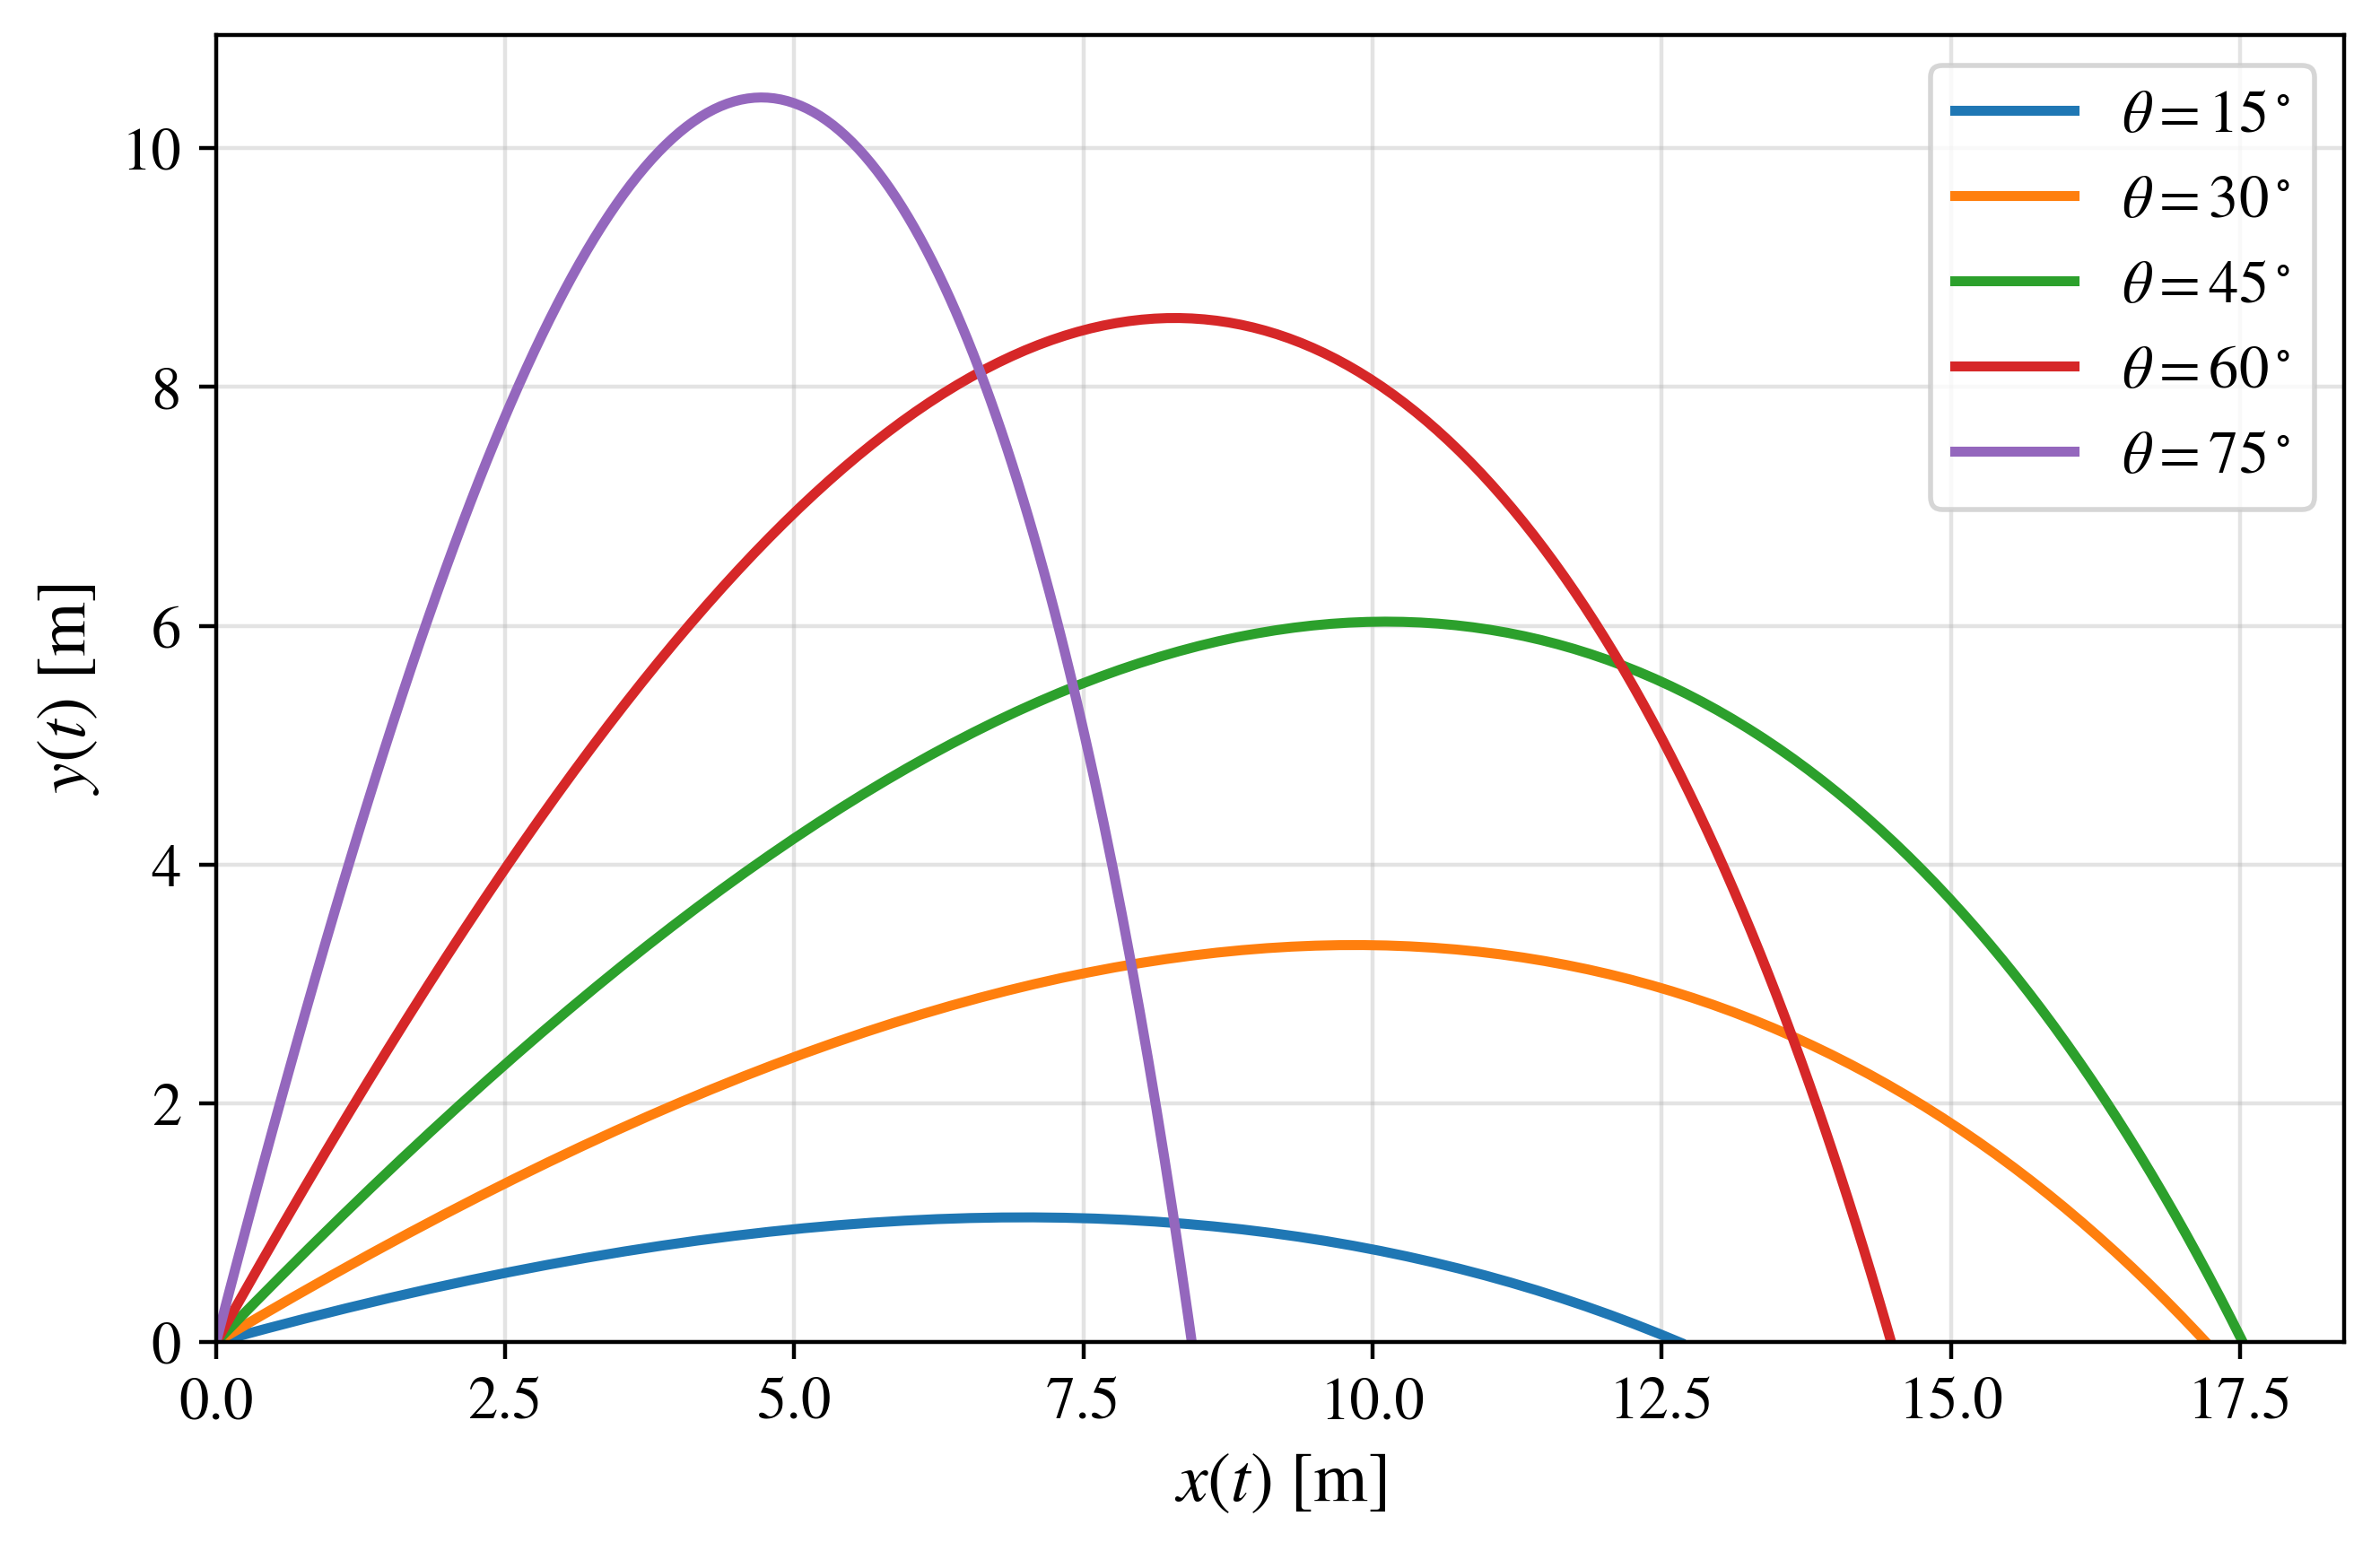

Here is the Python script that generated this plot:
#!/usr/bin/env python
# coding: utf-8

# In[6]:


# ============================================================
# Projectile Motion in Python
# Quadratic-drag model: variation of the launch angle
# ============================================================

import numpy as np
import matplotlib as mpl
import matplotlib.pyplot as plt
from scipy.integrate import solve_ivp


# Plot style
mpl.rcParams["text.usetex"] = False
mpl.rcParams["font.family"] = "STIXGeneral"
mpl.rcParams["mathtext.fontset"] = "stix"


# Physical parameters (SI units)
g = 9.81                              # m/s^2
v0 = 20.0                             # m/s
kappa = 0.05                          # Quadratic-drag parameter c/m (1/m)
theta_values = [15, 30, 45, 60, 75] # degrees


# Governing equations
# State vector: [x, y, vx, vy]
def quadratic_model(t, state):

    x, y, vx, vy = state

    # Instantaneous speed
    speed = np.hypot(vx, vy)

    return [
        vx,
        vy,
        -kappa*speed*vx,
        -g-kappa*speed*vy,
    ]


# Ground-impact event
# The integration stops when the projectile returns to y = 0.
def ground_event(t, state):

    if t < 1.0e-8:
        return 1.0

    return state[1]


ground_event.terminal = True
ground_event.direction = -1


# Numerical trajectory
def numerical_trajectory(theta):

    # Initial conditions
    state0 = [
        0.0,
        0.0,
        v0*np.cos(theta),
        v0*np.sin(theta),
    ]

    solution = solve_ivp(
        quadratic_model,
        (0.0, 20.0),
        state0,
        events=ground_event,
        max_step=0.02,
        rtol=1e-9,
        atol=1e-11,
    )

    return solution.y[0], solution.y[1]


# -------- Plot --------

plt.figure(figsize=(6.8, 4.5))


# Numerical trajectories
for theta_deg in theta_values:

    theta = np.radians(theta_deg)

    x_numerical, y_numerical = numerical_trajectory(theta)

    # Continuous line: numerical solution
    plt.plot(
        x_numerical,
        y_numerical,
        linewidth=2,
        label=rf"$\theta={theta_deg}^\circ$",
    )


# Markers
# Not included because no analytical solution is available
# for comparison with the numerical results.


# Annotations
# The physical interpretation is discussed in the article.


# Axes and ticks
plt.xlabel(r"$x(t)\ \mathrm{[m]}$", fontsize=14)
plt.ylabel(r"$y(t)\ \mathrm{[m]}$", fontsize=14)

plt.xticks(fontsize=12)
plt.yticks(fontsize=12)

plt.xlim(left=0.0)
plt.ylim(bottom=0.0)


# Legend
plt.legend(fontsize=12)
plt.grid(True, alpha=0.35)
plt.tight_layout()


# Save figure
plt.savefig(
    "quadratic_angle_variation.png",
    dpi=400,
    bbox_inches="tight",
)

plt.savefig(
    "quadratic_angle_variation.pdf",
    dpi=400,
    bbox_inches="tight",
)

plt.show()


# In[ ]:
